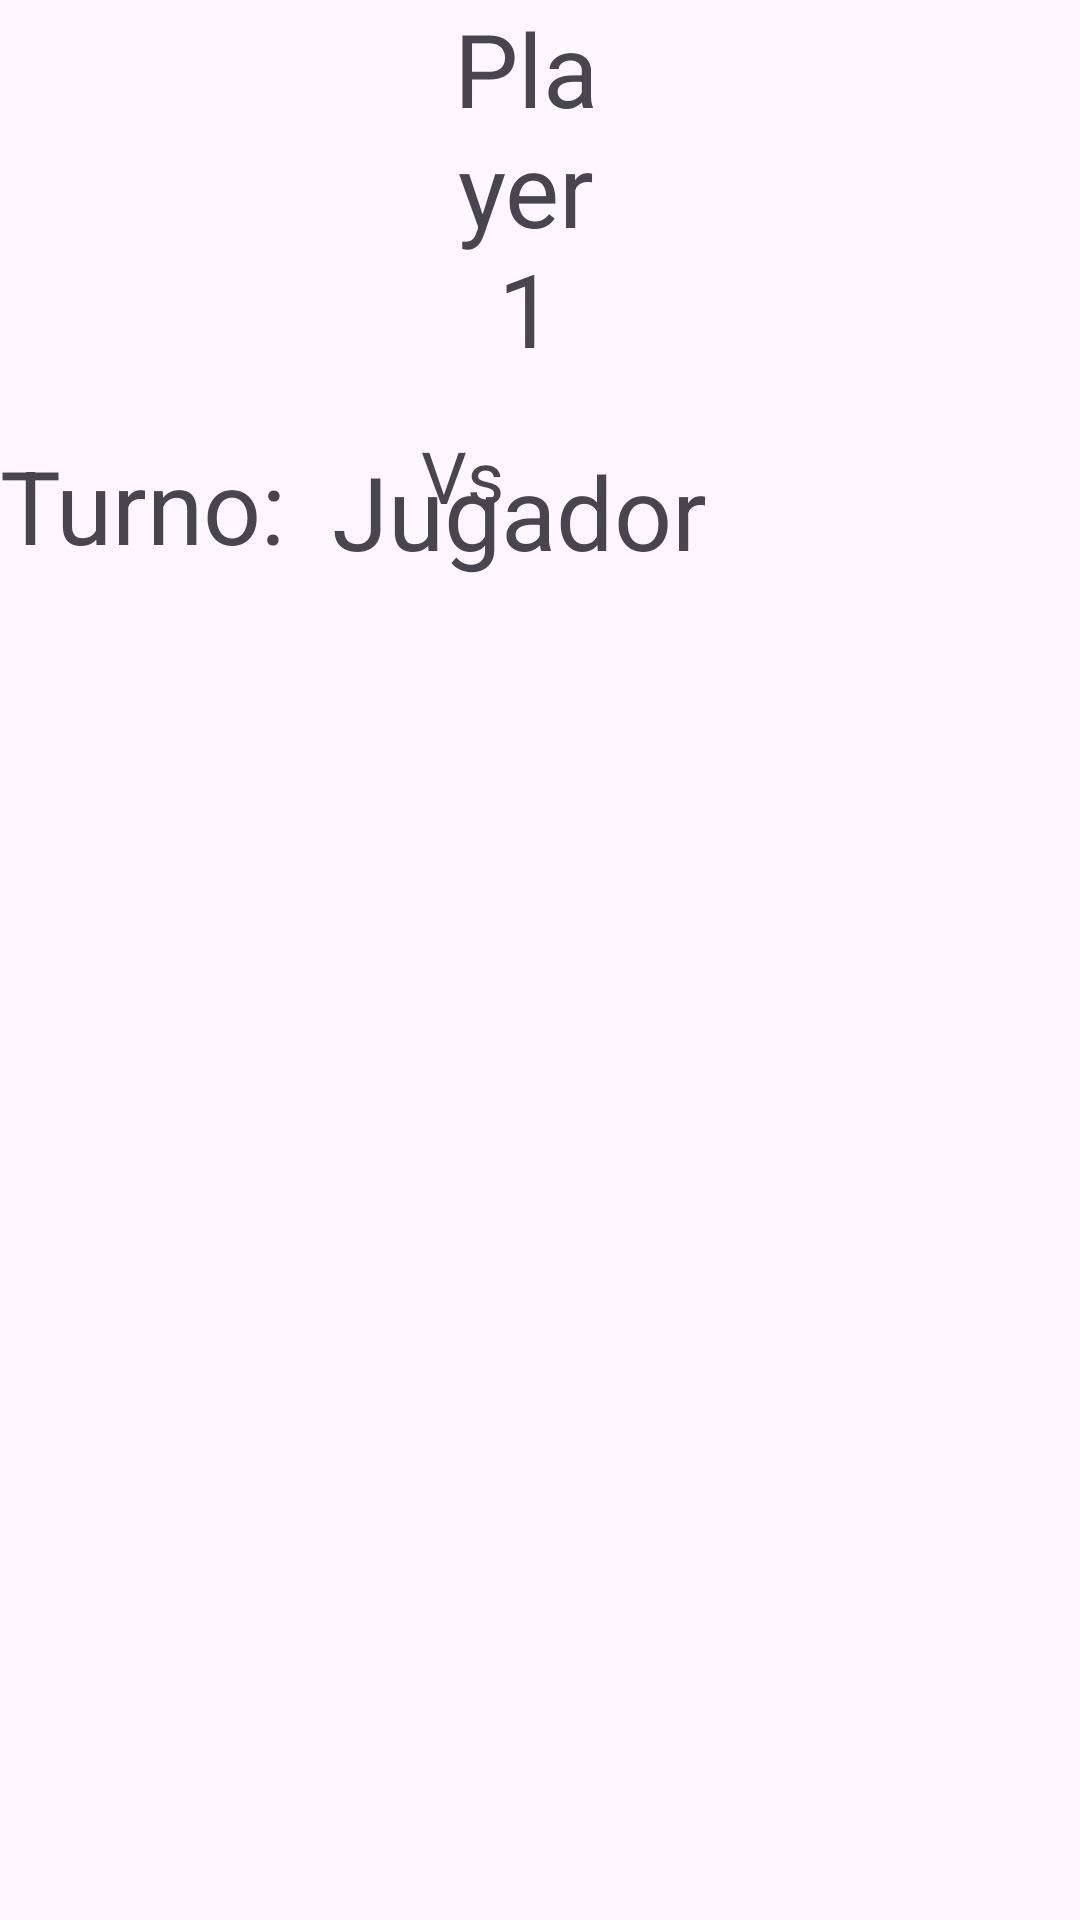

Produce the Android XML layout that renders to this screen, including the resource entries it uses.
<!-- AndroidManifest.xml: application theme Theme.ExamenCorto1 -->
<!-- res/layout/matrix3.xml -->
<?xml version="1.0" encoding="utf-8"?>
<RelativeLayout
    xmlns:android="http://schemas.android.com/apk/res/android"
    xmlns:app="http://schemas.android.com/apk/res-auto"
    xmlns:tools="http://schemas.android.com/tools"
    android:layout_width="match_parent"
    android:layout_height="match_parent"
    android:gravity="center">

    <TextView
        android:id="@+id/txvPlayer2"
        android:layout_width="wrap_content"
        android:layout_height="52dp"
        android:layout_above="@+id/matrixGridLayout3"
        android:layout_below="@+id/txvVs"
        android:layout_alignParentEnd="true"
        android:layout_gravity="top"
        android:layout_marginTop="15dp"
        android:layout_marginEnd="145dp"
        android:layout_marginBottom="138dp"
        android:text="Player 2"
        android:textAlignment="center"
        android:textSize="34sp" />

    <TextView
        android:id="@+id/txvPlayer1"
        android:layout_width="wrap_content"
        android:layout_height="wrap_content"
        android:layout_alignParentStart="true"
        android:layout_alignParentEnd="true"
        android:layout_gravity="top"
        android:layout_marginStart="141dp"
        android:layout_marginEnd="150dp"
        android:text="Player 1"
        android:textAlignment="center"
        android:textSize="34sp"
        app:layout_constraintVertical_bias="0.046" />

    <TextView
        android:id="@+id/txvVs"
        android:layout_width="wrap_content"
        android:layout_height="wrap_content"
        android:layout_below="@+id/txvPlayer1"
        android:layout_alignParentEnd="true"
        android:layout_gravity="top"
        android:layout_marginTop="17dp"
        android:layout_marginEnd="192dp"
        android:text="Vs"
        android:textSize="24sp" />

    <GridLayout
        android:id="@+id/matrixGridLayout3"
        android:layout_width="300dp"
        android:layout_height="300dp"
        android:layout_alignParentStart="true"
        android:layout_alignParentEnd="true"
        android:layout_alignParentBottom="true"
        android:layout_gravity="center"
        android:layout_marginStart="54dp"
        android:layout_marginEnd="56dp"
        android:layout_marginBottom="131dp"
        android:columnCount="3"
        android:padding="4dp"
        android:rowCount="3"
        app:layout_constraintEnd_toEndOf="parent"
        app:layout_constraintHorizontal_bias="0.495"
        app:layout_constraintStart_toStartOf="parent"
        tools:layout_editor_absoluteY="236dp">

    </GridLayout>

    <TextView
        android:id="@+id/txvTurn"
        android:layout_width="wrap_content"
        android:layout_height="wrap_content"
        android:layout_above="@+id/matrixGridLayout3"
        android:layout_marginBottom="18dp"
        android:text="Turno:"
        android:textSize="34sp" />

    <TextView
        android:id="@+id/txvTurnPlayer"
        android:layout_width="wrap_content"
        android:layout_height="wrap_content"
        android:layout_above="@+id/matrixGridLayout3"
        android:layout_marginStart="15dp"
        android:layout_marginBottom="16dp"
        android:layout_toEndOf="@+id/txvTurn"
        android:text="Jugador"
        android:textSize="34sp" />

</RelativeLayout>
<!-- resources referenced by this layout -->
<resources>
  <style name="Theme.ExamenCorto1" parent="Base.Theme.ExamenCorto1" />
  <style name="Base.Theme.ExamenCorto1" parent="Theme.Material3.DayNight.NoActionBar">
          
          
      </style>
</resources>
